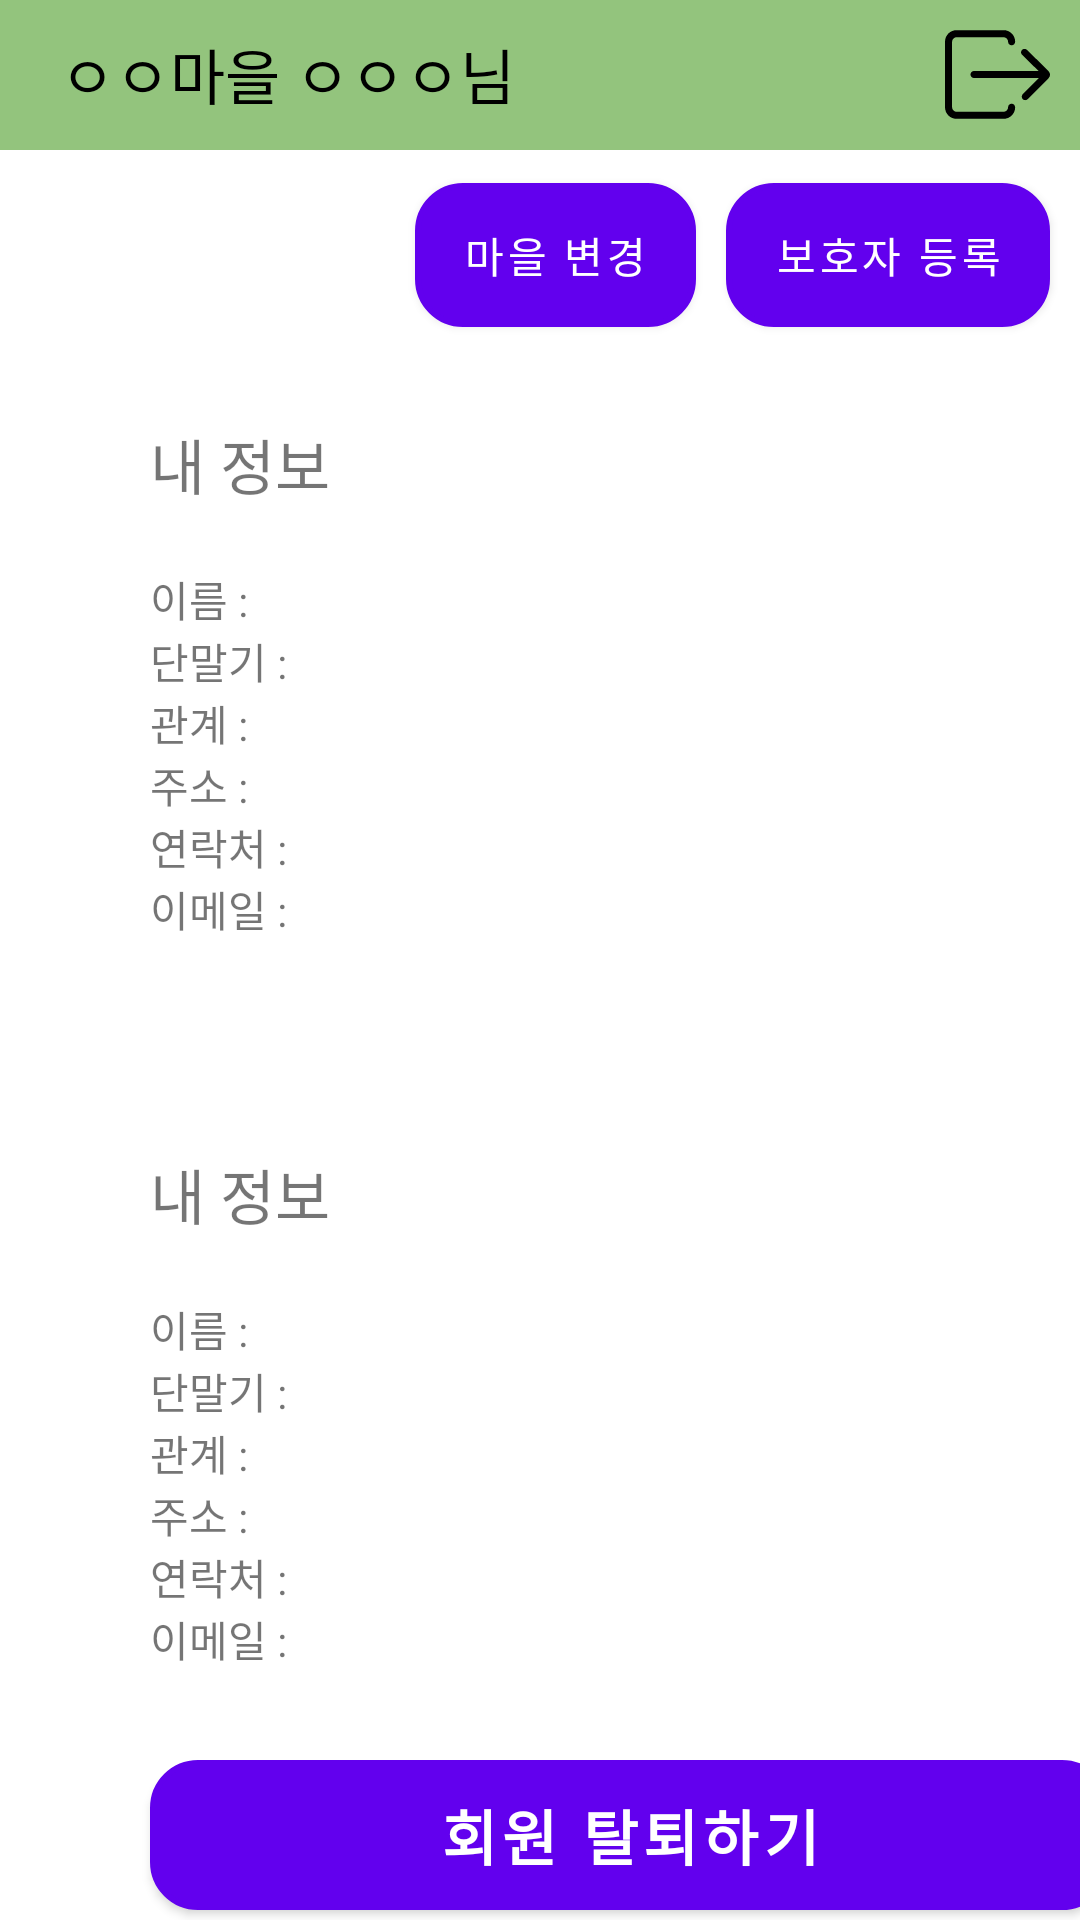

Reconstruct the res/layout file that produces this screen, plus the resources it refers to.
<!-- AndroidManifest.xml: application theme Theme.Broadcast -->
<!-- res/layout/activity_person_info.xml -->
<?xml version="1.0" encoding="utf-8"?>
<LinearLayout xmlns:android="http://schemas.android.com/apk/res/android"
    android:layout_width="match_parent"
    android:layout_height="match_parent"
    android:orientation="vertical">
    
    <RelativeLayout
        android:layout_width="match_parent"
        android:layout_height="wrap_content"
        android:background="@color/actionbar"
        android:orientation="horizontal"
        >
        <TextView
            android:id="@+id/toolbar_title"
            android:layout_width="wrap_content"
            android:layout_height="50dp"
            android:layout_gravity="center"
            android:gravity="left"
            android:paddingVertical="10dp"
            android:layout_marginLeft="20dp"
            android:text="ㅇㅇ마을 ㅇㅇㅇ님"
            android:textColor="@color/black"
            android:textSize="20dp" />

        <ImageButton
            android:id="@+id/logout"
            android:layout_width="wrap_content"
            android:layout_height="wrap_content"
            android:background="@color/actionbar"
            android:foreground="?android:attr/selectableItemBackground"
            android:layout_alignParentRight="true"
            android:layout_centerVertical="true"
            android:src="@drawable/ic_logout"
            android:layout_marginRight="10dp"
            />
    </RelativeLayout>

    <RelativeLayout
        android:layout_width="match_parent"
        android:layout_height="70dp">
        <Button
            android:id="@+id/village_modify"
            android:layout_width="wrap_content"
            android:layout_height="wrap_content"
            android:layout_centerVertical="true"
            android:text="마을 변경"
            android:layout_toLeftOf="@id/guard_setting"
            android:layout_marginRight="10dp"
            android:background="@drawable/round_rec_button"
            android:backgroundTint="#BABABA"
            android:foreground="?android:attr/selectableItemBackground"
            />
        <Button
            android:id="@+id/guard_setting"
            android:layout_alignParentRight="true"
            android:layout_centerVertical="true"
            android:layout_width="wrap_content"
            android:layout_height="wrap_content"
            android:text="보호자 등록"
            android:layout_marginRight="10dp"
            android:background="@drawable/round_rec_button"
            android:backgroundTint="#BABABA"
            android:foreground="?android:attr/selectableItemBackground"
            />
    </RelativeLayout>
    
    <LinearLayout
        android:id="@+id/layout1"
        android:layout_width="match_parent"
        android:layout_height="wrap_content"
        android:paddingHorizontal="50dp"
        android:orientation="vertical"
        >
        
        <TextView
            android:id="@+id/info_title"
            android:textSize="20dp"
            android:layout_width="wrap_content"
            android:layout_height="match_parent"
            android:text="내 정보"
            android:layout_marginVertical="20dp"
            />
        
        <TextView
            android:id="@+id/info_name"
            android:layout_width="wrap_content"
            android:layout_height="match_parent"
            android:text="이름 : "
            />
        <TextView
            android:id="@+id/info_device"
            android:layout_width="wrap_content"
            android:layout_height="match_parent"
            android:text="단말기 : "
            />
        <TextView
            android:id="@+id/info_relation"
            android:layout_width="wrap_content"
            android:layout_height="match_parent"
            android:text="관계 : "
            />
        <TextView
            android:id="@+id/info_address"
            android:layout_width="wrap_content"
            android:layout_height="match_parent"
            android:text="주소 : "
            />
        <TextView
            android:id="@+id/info_phone"
            android:layout_width="wrap_content"
            android:layout_height="match_parent"
            android:text="연락처 : "
            />
        <TextView
            android:id="@+id/info_email"
            android:layout_width="wrap_content"
            android:layout_height="match_parent"
            android:text="이메일 : "
            />
    </LinearLayout>

    
    <LinearLayout
        android:id="@+id/layout2"
        android:layout_width="match_parent"
        android:layout_height="wrap_content"
        android:paddingHorizontal="50dp"
        android:layout_marginTop="50dp"
        android:orientation="vertical"
        >
        
        <TextView
            android:id="@+id/info_title2"
            android:textSize="20dp"
            android:layout_width="wrap_content"
            android:layout_height="match_parent"
            android:text="내 정보"
            android:layout_marginVertical="20dp"
            />
        
        <TextView
            android:id="@+id/info_name2"
            android:layout_width="wrap_content"
            android:layout_height="match_parent"
            android:text="이름 : "
            />
        <TextView
            android:id="@+id/info_device2"
            android:layout_width="wrap_content"
            android:layout_height="match_parent"
            android:text="단말기 : "
            />
        <TextView
            android:id="@+id/info_relation2"
            android:layout_width="wrap_content"
            android:layout_height="match_parent"
            android:text="관계 : "
            />
        <TextView
            android:id="@+id/info_address2"
            android:layout_width="wrap_content"
            android:layout_height="match_parent"
            android:text="주소 : "
            />
        <TextView
            android:id="@+id/info_phone2"
            android:layout_width="wrap_content"
            android:layout_height="match_parent"
            android:text="연락처 : "
            />
        <TextView
            android:id="@+id/info_email2"
            android:layout_width="wrap_content"
            android:layout_height="match_parent"
            android:text="이메일 : "
            />
    </LinearLayout>
    <LinearLayout
        android:layout_width="match_parent"
        android:layout_height="wrap_content"
        android:orientation="vertical">
        <Button
            android:id="@+id/withdrawl"
            android:text="회원 탈퇴하기"
            android:textStyle="bold"
            android:textSize="20dp"
            android:gravity="center"
            android:layout_width="320dp"
            android:layout_height="50dp"
            android:layout_marginTop="30dp"
            android:layout_marginLeft="50dp"
            android:background="@drawable/round_rec_button"
            android:backgroundTint="#BABABA"
            android:foreground="?android:attr/selectableItemBackground"
            android:paddingRight="50dp"
            android:paddingLeft="50dp"
            android:visibility="visible"
            />
        <Button
            android:id="@+id/guard_data"
            android:text="ㅇㅇㅇ님 상태 확인"
            android:textStyle="bold"
            android:textSize="20dp"
            android:gravity="center"
            android:layout_width="320dp"
            android:layout_height="50dp"
            android:layout_marginTop="30dp"
            android:layout_marginLeft="50dp"
            android:background="@drawable/round_rec_button"
            android:foreground="?android:attr/selectableItemBackground"
            android:drawableRight="@drawable/ic_asterisk"
            android:paddingRight="50dp"
            android:paddingLeft="50dp"
            android:visibility="visible"
            />
    </LinearLayout>
</LinearLayout>
<!-- resources referenced by this layout -->
<resources>
  <color name="actionbar">#93c47d</color>
  <color name="black">#FF000000</color>
  <!-- drawable ic_asterisk (drawable) -->
  <vector xmlns:android="http://schemas.android.com/apk/res/android"
      android:width="30dp"
      android:height="30dp"
      android:viewportWidth="455"
      android:viewportHeight="455">
      <path
          android:fillColor="#8f0000"
          android:pathData="M347.49,227l107.01,-61.788l-59.992,-103.924l-107.008,61.789l0,-123.077l-120,0l0,123.077l-107.008,-61.789l-59.993,103.924l107.011,61.788l-107.01,61.788l59.992,103.924l107.008,-61.789l0,124.077l120,0l0,-124.077l107.008,61.789l59.993,-103.924z" />
  </vector>
  <!-- drawable ic_logout (drawable) -->
  <vector xmlns:android="http://schemas.android.com/apk/res/android"
      android:width="35dp"
      android:height="35dp"
      android:viewportWidth="512"
      android:viewportHeight="512">
      <path
          android:fillColor="#FF000000"
          android:pathData="M324.8,398.4c-9.4,0 -17.3,7.9 -17.3,17.3c0,11.8 -10.2,22 -22,22H56.6c-11.8,0 -22,-10.2 -22,-22V96.3c0,-11.8 10.2,-22 22,-22h228.9c11.8,0 22,10.2 22,22c0,9.4 7.9,17.3 17.3,17.3s17.3,-7.9 17.3,-17.3c0,-31.5 -25.2,-56.6 -56.6,-56.6H56.6C25.2,39.7 0,64.9 0,96.3v319.3c0,31.5 25.2,56.6 56.6,56.6h228.9c31.5,0 56.6,-25.2 56.6,-56.6C341.3,406.2 334.3,398.4 324.8,398.4z" />
      <path
          android:fillColor="#FF000000"
          android:pathData="M399.5,135.7c-3.1,-3.1 -7.9,-4.7 -11.8,-4.7c-4.7,0 -8.7,1.6 -11.8,4.7c-7.1,7.1 -7.1,17.3 0,24.4l80.2,78.6H141.6c-9.4,0 -17.3,7.9 -17.3,17.3c0,9.4 7.9,17.3 17.3,17.3h315.4L379.1,352c-6.3,6.3 -6.3,17.3 0,24.4l0,0c3.1,3.1 7.9,4.7 11.8,4.7c4.7,0 8.7,-1.6 11.8,-4.7l101.5,-101.5c5.5,-5.5 7.9,-11.8 7.9,-18.1c0,-6.3 -3.1,-12.6 -7.9,-18.1L399.5,135.7L399.5,135.7z" />
  </vector>
  <!-- drawable round_rec_button (drawable) -->
  <?xml version="1.0" encoding="utf-8"?>
  <shape xmlns:android="http://schemas.android.com/apk/res/android"
      android:shape="rectangle" android:padding = "10dp">
      <solid android:color="#ffffff"></solid>
      <corners
          android:bottomLeftRadius="15dp"
          android:bottomRightRadius="15dp"
          android:topLeftRadius="15dp"
          android:topRightRadius="15dp"></corners>
      <stroke android:width="2dp"
          android:color="@color/black"></stroke>
  
  </shape>
  <style name="Theme.Broadcast" parent="Theme.MaterialComponents.DayNight.DarkActionBar">
          
          <item name="colorPrimary">@color/purple_500</item>
          <item name="colorPrimaryVariant">@color/purple_700</item>
          <item name="colorOnPrimary">@color/white</item>
          
          <item name="colorSecondary">@color/teal_200</item>
          <item name="colorSecondaryVariant">@color/teal_700</item>
          <item name="colorOnSecondary">@color/black</item>
          
          <item name="android:statusBarColor" tools:targetApi="l">?attr/colorPrimaryVariant</item>
          
      </style>
  <color name="purple_500">#FF6200EE</color>
  <color name="purple_700">#FF3700B3</color>
  <color name="white">#FFFFFFFF</color>
  <color name="teal_200">#FF03DAC5</color>
  <color name="teal_700">#FF018786</color>
</resources>
